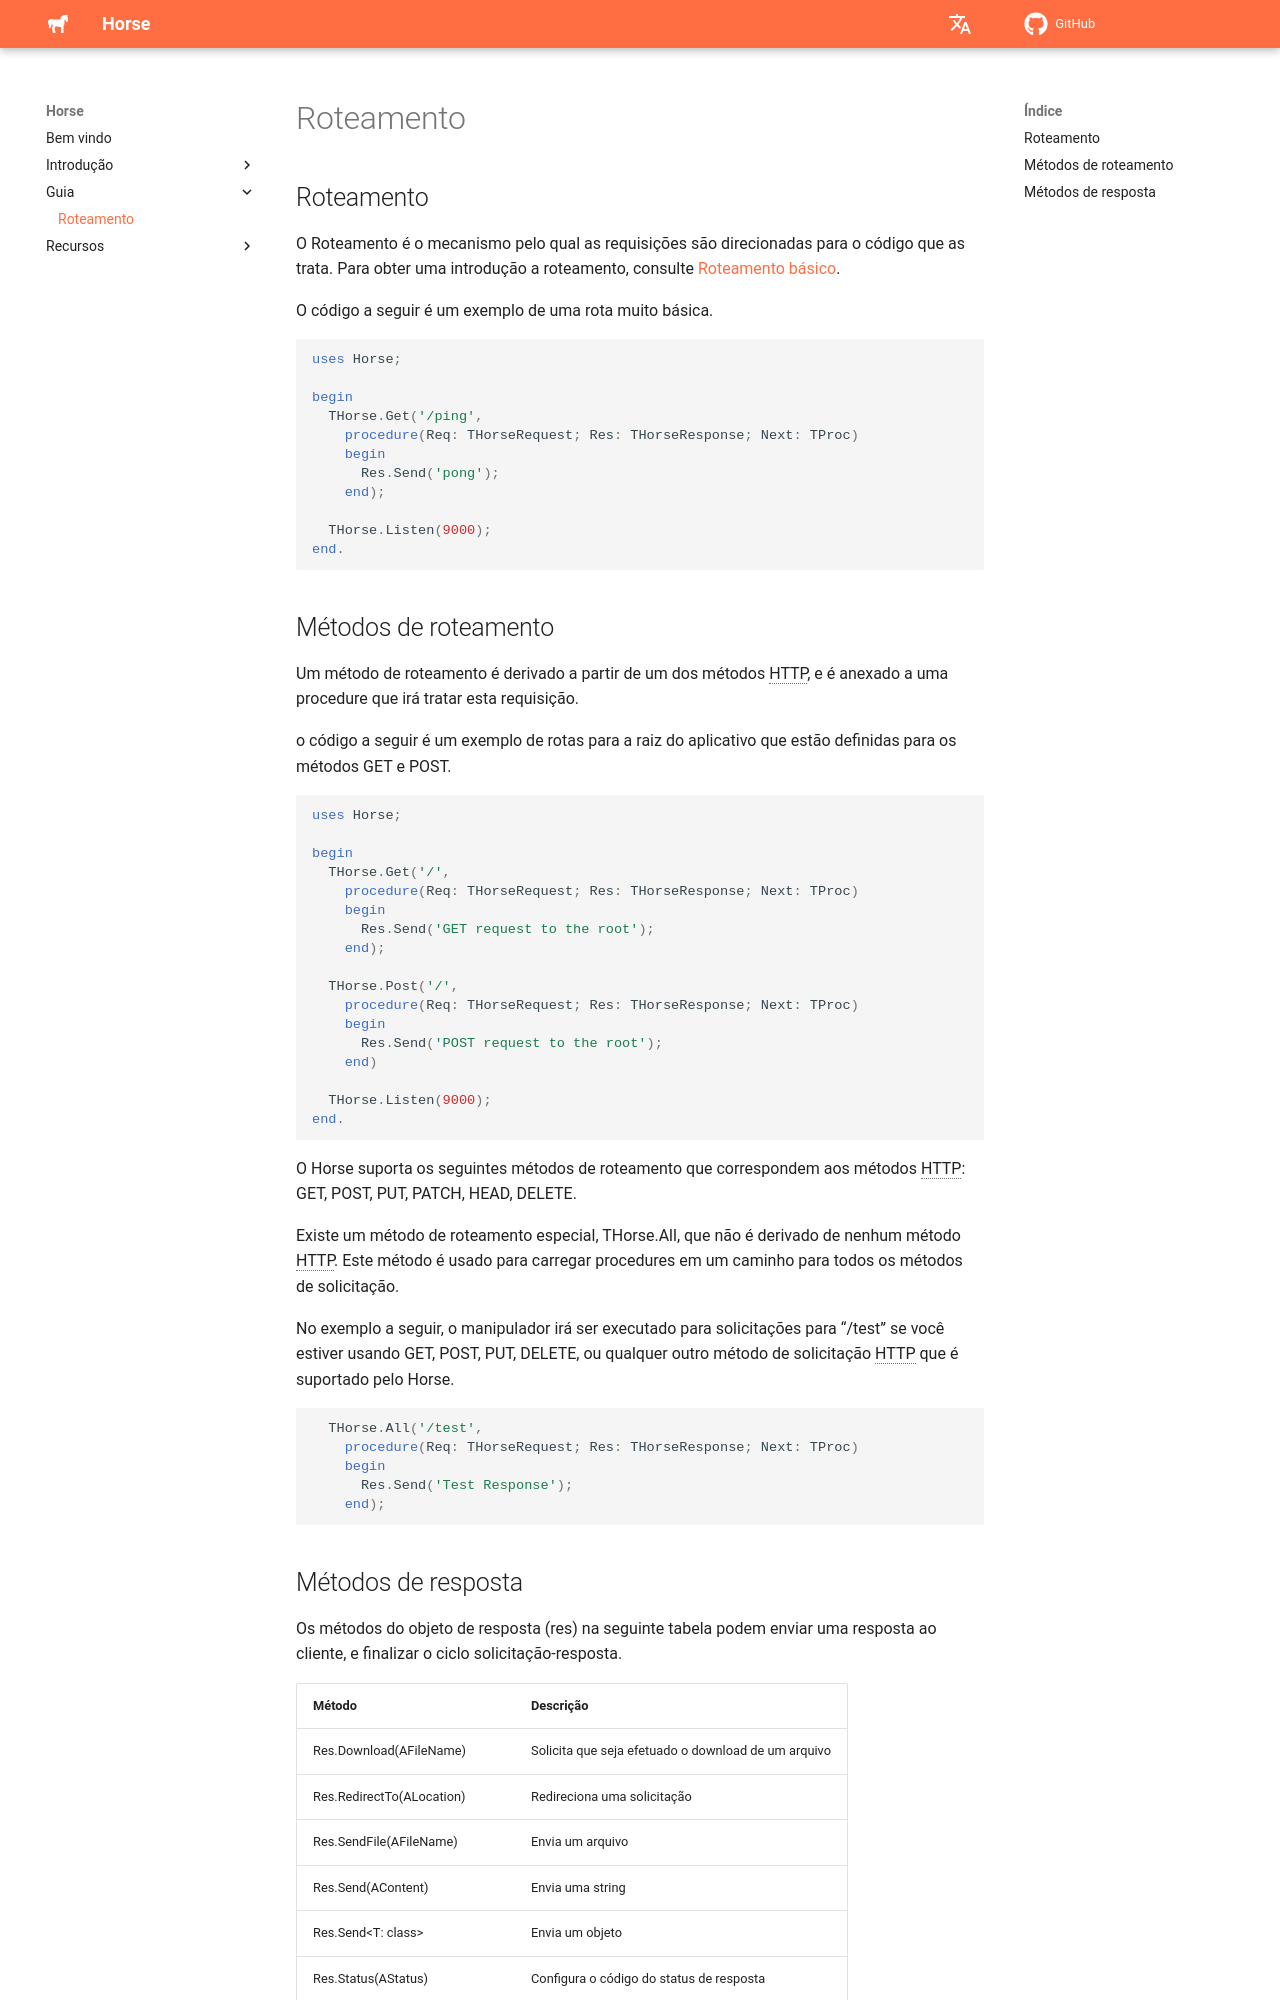

repository: HashLoad/horse-doc · page: routing/index.html · generator: mkdocs

---
title: Roteamento
---

## Roteamento

O Roteamento é o mecanismo pelo qual as requisições são direcionadas para o código que as trata. Para obter uma introdução a roteamento, consulte [Roteamento básico](../basic-routing).

O código a seguir é um exemplo de uma rota muito básica.

``` delphi
uses Horse;

begin
  THorse.Get('/ping',
    procedure(Req: THorseRequest; Res: THorseResponse; Next: TProc)
    begin
      Res.Send('pong');
    end);

  THorse.Listen(9000);
end.
```

## Métodos de roteamento

Um método de roteamento é derivado a partir de um dos métodos HTTP, e é anexado a uma procedure que irá tratar esta requisição.

o código a seguir é um exemplo de rotas para a raiz do aplicativo que estão definidas para os métodos GET e POST.

``` delphi
uses Horse;

begin
  THorse.Get('/',
    procedure(Req: THorseRequest; Res: THorseResponse; Next: TProc)
    begin
      Res.Send('GET request to the root');
    end);
	
  THorse.Post('/',
    procedure(Req: THorseRequest; Res: THorseResponse; Next: TProc)
    begin
      Res.Send('POST request to the root');
    end)	

  THorse.Listen(9000);
end.
```

O Horse suporta os seguintes métodos de roteamento que correspondem aos métodos HTTP: GET, POST, PUT, PATCH, HEAD, DELETE.

Existe um método de roteamento especial,  THorse.All, que não é derivado de nenhum método HTTP. Este método é usado para carregar procedures em um caminho para todos os métodos de solicitação.

No exemplo a seguir, o manipulador irá ser executado para solicitações para “/test” se você estiver usando GET, POST, PUT, DELETE, ou qualquer outro método de solicitação HTTP que é suportado pelo Horse.

``` delphi
  THorse.All('/test',
    procedure(Req: THorseRequest; Res: THorseResponse; Next: TProc)
    begin
      Res.Send('Test Response');
    end);
```
